Run: headless pygame with SDL's dummy video driver; simulated clock (each Clock.tick advances the game by its frame time, no real sleeping); random seed 0; keys injected as events and as key.get_pressed() state; no mouse input.
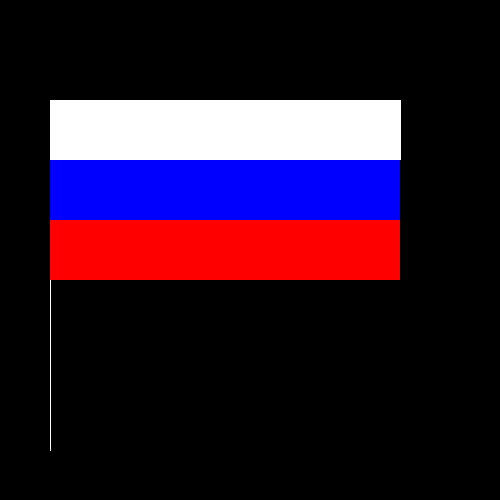
Frame 1 of 4 · flips 1–60 · no input
Frame 2 of 4 · flips 61–180 · tapped SPACE, RETURN · held RIGHT (→), D · screen unchanged from frame 1, image omitted
Frame 3 of 4 · flips 181–300 · held DOWN (↓), S · screen unchanged from frame 2, image omitted
Frame 4 of 4 · flips 301–420 · held LEFT (←), A, UP (↑), W · screen unchanged from frame 3, image omitted

The pygame program that drew these frames:

import pygame

pygame.init()

size = width, height = 500, 500
screen = pygame.display.set_mode(size)
white = pygame.Color('white')

def draw():
    pygame.draw.line(screen, white, (50, 450), (50, 100))
    red()
    blue()
    whiteF()

def red():
    pygame.draw.rect(screen, pygame.Color('red'), ((50, 220), (350, 60)))

def blue():
    pygame.draw.rect(screen, pygame.Color('blue'), ((50, 160), (350, 60)))

def whiteF():
    rectPoint = ((51, 100), (350, 60))
    pygame.draw.rect(screen, white, rectPoint)

draw()

while pygame.event.wait().type != pygame.QUIT:
    pygame.display.flip()

pygame.quit()
